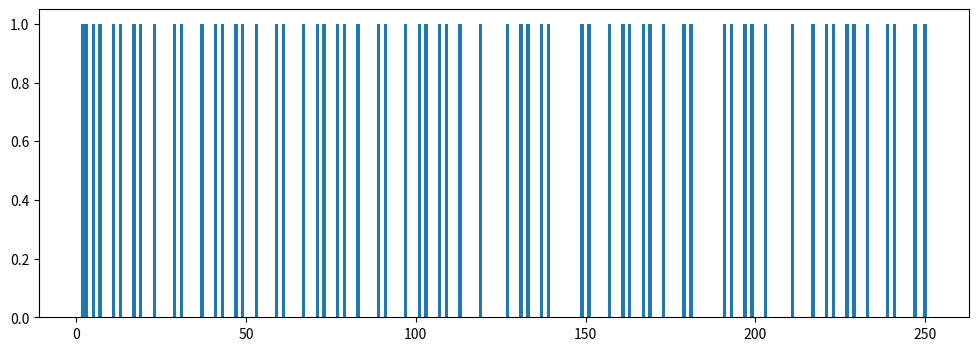
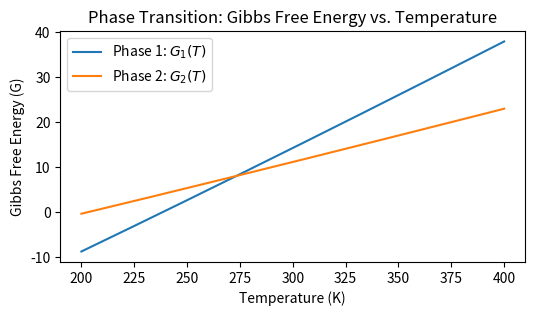
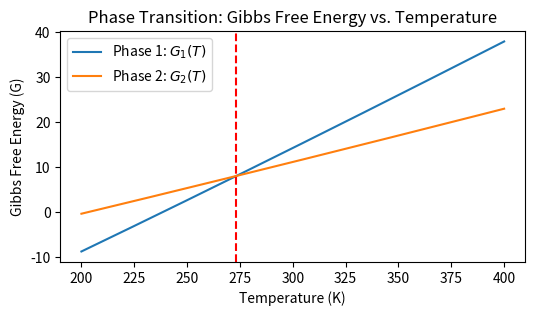

Reproduce these figures in Python, in order.
a = 1
b = 1.0
c = a + b 
print(c)

my_list = [1, 2, 'tamal']
print(my_list)

my_tuple = [3, 4, 'frijolitos']
print(my_tuple)

my_breakfast_order_dict = {'name': 'tamal', 'amount': 3, 'type': "elote"}
print(my_breakfast_order_dict)

for thing in my_list:
    print(thing)

for i in range(4):
    if i == 0:
        print('I am hungry')
    elif i == 1:
        print('I would like to eat tamales de elote')
    elif i == 2:
        print('With some frijolitos')
    else:
        print('Que rico!')
    

# These are examples of imports. 
# They are used to bring in code from other files or libraries.
# The first import is from the Python Standard Library and is always available.
# The second import is from the matplotlib library, which is not always available 
# and needs to be installed e.g. using 'pip install matplotlib'.
from math import sqrt, floor 
import matplotlib.pyplot as plt


def sieve_of_eratosthenes(n):
    """
    Implementation of the Sieve of Eratosthenes algorithm to find all primes up to n.
    """
    numbers = list(range(2, n+1))
    bool_list = [True for i in range(2, n+1)]

    for i in range(2, floor(sqrt(n))):
        if bool_list[i]:
            for j in range(i*i, n, i):
                index = numbers.index(j)
                bool_list[index] = False

    primes = [p for p, b in zip(numbers, bool_list) if b]
    return primes

def plot_primes(primes):
    """
    Plot the primes using matplotlib.
    """
    fig, ax = plt.subplots(figsize=(12, 4))
    ax.bar(primes, height=1, width=1)
    return fig

primes = sieve_of_eratosthenes(250)
fig = plot_primes(primes)

import numpy as np

my_array = np.array([1, 2, 3, 4, 5])
print(my_array)

s = np.sum(my_array)
p = np.prod(my_array)
g = np.mean(my_array)
print(s, p, g)


def sum_list_of_numbers(numbers):
    """
    Sum a list of numbers.
    """
    total = 0
    for number in numbers:
        total += number
    return total

def sum_array_of_numbers(numbers):
    """
    Sum an array of numbers.
    """
    return np.sum(numbers)

def get_random_numbers(n):
    """
    Get n random numbers.
    """
    array = np.random.uniform(0, 100, n)
    return array, list(array)

N = 10000000
array_of_numbers, list_of_numbers = get_random_numbers(N)

%timeit sum_list_of_numbers(list_of_numbers)

%timeit sum_array_of_numbers(array_of_numbers)

import numpy as np
from scipy.optimize import root
import matplotlib.pyplot as plt


def G1(T):
    a1, b1, c1 = -50, 0.1, 0.02
    return a1 + b1 * T + c1 * T * np.log(T)

def G2(T):
    a2, b2, c2 = -21, 0.05, 0.01
    return a2 + b2 * T + c2 * T * np.log(T)

def plot_free_energy(T_transition=None):
    T_vals = np.linspace(200, 400, 500)
    G1_vals = G1(T_vals)
    G2_vals = G2(T_vals)

    fig, ax = plt.subplots(figsize=(6, 3))

    ax.plot(T_vals, G1_vals, label="Phase 1: $G_1(T)$")
    ax.plot(T_vals, G2_vals, label="Phase 2: $G_2(T)$")
    ax.set_xlabel("Temperature (K)")
    ax.set_ylabel("Gibbs Free Energy (G)")
    ax.legend()
    ax.set_title("Phase Transition: Gibbs Free Energy vs. Temperature")

    if T_transition is not None:
        ax.axvline(T_transition, color='red', linestyle='--', label=f"Transition Temperature: {T_transition:.2f} K")


    plt.show()

plot_free_energy()


# Define the equation G1(T) - G2(T) = 0
def phase_transition_eq(T):
    return G1(T) - G2(T)

# Solve for the root (transition temperature)
initial_guess = 300  # Initial temperature guess
solution = root(phase_transition_eq, initial_guess)

# Display the result
if solution.success:
    T_transition = solution.x[0]
    print(f"The phase transition temperature is approximately {T_transition:.2f} K.")
else:
    print("Root finding did not converge.")

T_transition = solution.x[0]
plot_free_energy(T_transition)

